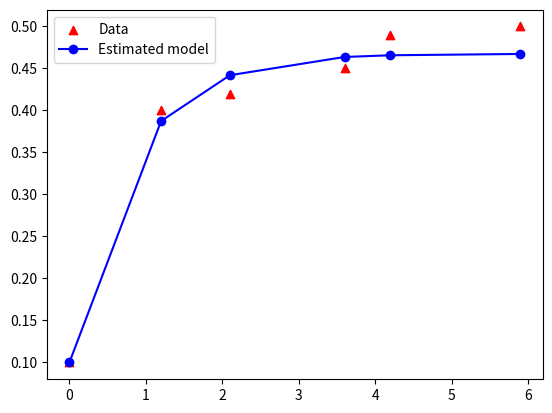

Python code for this plot:
#ODE 함수의 parameter fitting
#global optimizing algorithm (differential evolution algorithm)

#Ordinary differential equation (ODE) 풀이 기초
#데이터의 시간 간격이 일정하지 않을 때

from scipy.optimize import differential_evolution
import numpy as np
from scipy.integrate import odeint
import matplotlib.pyplot as plt

#ODE example 2
def ode_model_3(x,t, a, p):
    dxdt = -a*x + p
    return dxdt

#initial value (x_initial)와 start, final time (start_time, end_time)을 바꿔줬을 때 그 사이에서의 x 값을 구하는 함수
def ode_model_3_value1(x_initial, start_time, end_time, a, p_1):
    time = np.linspace(start_time,end_time)
    x=odeint(ode_model_3, x_initial, time, args=(a, p_1))
    return x

#Cost (실험 값과 모델 추정 값의 차이 제곱 합)
def cost(p, x_data, t_data):
    a = p[0]
    p_1 =p[1] #parameters to be estimated

    # t_data = np.array([0, 1.2, 2.1, 3.6, 4.2, 5.9])
    # x_data = np.array([0.1, 0.4, 0.42, 0.45, 0.49, 0.50])  # Data

    x_ = [0.1]  # initial x value
    time = t_data[0] #initial time
    for i in range(len(t_data)-1):
        new_start_time = t_data[i]
        new_end_time = t_data[i + 1]
        time = np.append(time, t_data[i + 1])
        x_result = ode_model_3_value1(x_[-1], new_start_time, new_end_time, a, p_1)
        x_ = np.append(x_, x_result[-1])

    Cost=0
    for j in range(len(x_)-1):
        err  = x_data[j] - x_[j]
        Cost = Cost + err**2
    Cost = Cost/len(x_)
    return Cost

#Optimization for parameter estimation (Using local optimizing algorithm)
t_data = np.array([0, 1.2, 2.1, 3.6, 4.2, 5.9])
x_data = np.array([0.1, 0.4, 0.42, 0.45, 0.49, 0.50])  # Data
bounds2 = [(0,5), (0, 5)] #boundary
result_2 = differential_evolution(cost,bounds=bounds2,args=(x_data,t_data))
print("추정된 파라미터 값:", result_2.x)

#추정된 파라미터로 만든 모델
#각 시간 구간을 나눠서 적분
x_ = [0.1]  # initial x value
time = t_data[0] #initial time
for i in range(len(t_data)-1):
    new_start_time = t_data[i]
    new_end_time   = t_data[i + 1]
    time=np.append(time,t_data[i + 1])
    x_result=ode_model_3_value1(x_[-1], new_start_time, new_end_time,result_2.x[0], result_2.x[1])
    x_=np.append(x_, x_result[-1])

#시각화
plt.figure(1)
plt.scatter(time, x_data, c='r', marker='^', label='Data')
plt.plot(time, x_,'bo-', label='Estimated model')
plt.legend(loc='best')
plt.show()